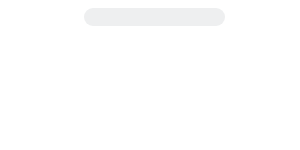
t = 0.00 s
t = 0.25 s: frame unchanged from t = 0.00 s, image omitted
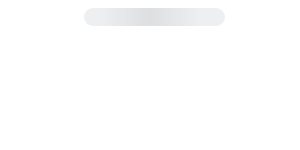
t = 0.50 s
t = 0.75 s: frame unchanged from t = 0.00 s, image omitted

The animated SVG that drew these frames (rendered in a browser with its animation timeline set to each time). Animation: 1 SMIL element (animate=1); one cycle of 1.00 s, repeats indefinitely.

<svg xmlns:xlink="http://www.w3.org/1999/xlink" xmlns="http://www.w3.org/2000/svg" viewBox="0 0 100% 100%"
    preserveAspectRatio="xMinYMin meet" style="width: 100%; height: 100%" fill="none">

    <svg height="100%">
        <rect width="100%" height="100%" fill="white" />
    </svg>

    <svg height="100%" id="animated-elements">
        <rect x="84" y="8" width="141" height="18" rx="9" fill="#eeeff0" />
    </svg>


    <rect id="msk1" width="100%" fill="url(#msk_gd)" mask="url(#headerMsk)" height="1270" />

    <mask id="headerMsk" fill="white">
        <use xlink:href="#animated-elements" />
    </mask>

    <linearGradient x1="66.6%" y1="50%" x2="33.3%" y2="50%" id="msk_gd">
        <stop stop-color="#000000" stop-opacity="0" offset="0%" />
        <stop stop-color="#000000" stop-opacity="0.07" offset="50%" />
        <stop stop-color="#000000" stop-opacity="0" offset="100%" />
    </linearGradient>

    <animate xlink:href="#msk1" attributeName="x" from="-100%" to="100%" dur="1s" begin="0s" repeatCount="indefinite" />
</svg>
